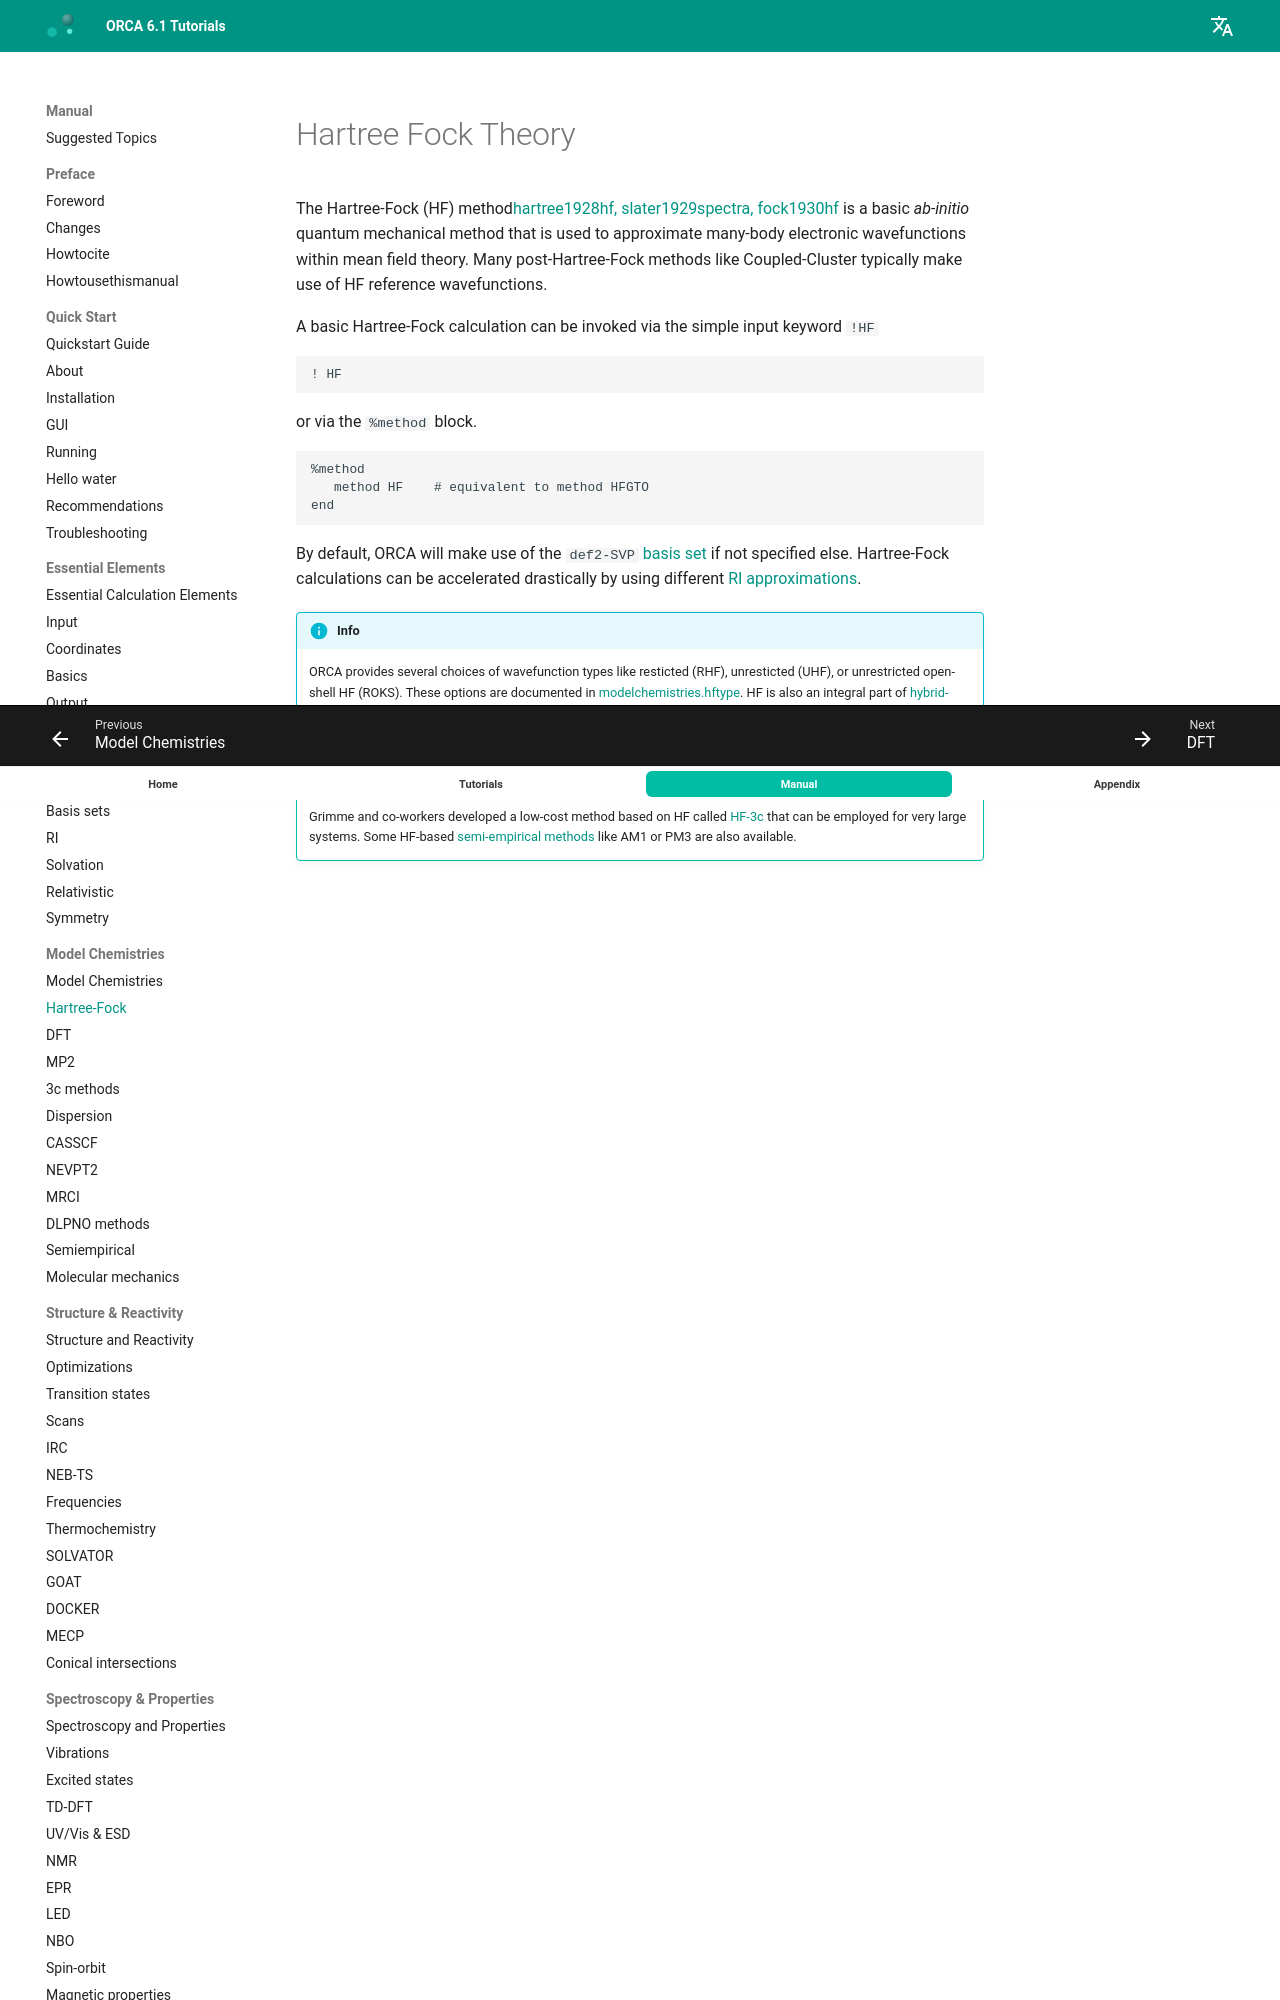

repository: wxyhgk/orca-docs · page: manual/contents/modelchemistries/hartreefock/index.html · generator: mkdocs



<a id="sec:essentialelements.hartreefock"></a>
# Hartree Fock Theory

The Hartree-Fock (HF) method[hartree1928hf, slater1929spectra, fock1930hf](../../bibliography.md) is a basic *ab-initio* quantum mechanical 
method that is used to approximate many-body electronic wavefunctions within mean field theory. 
Many post-Hartree-Fock methods like Coupled-Cluster typically make use of HF reference wavefunctions. 

A basic Hartree-Fock calculation can be invoked via the simple input keyword `!HF`

```orca
! HF
```

or via the `%method` block.

```orca
%method
   method HF    # equivalent to method HFGTO
end
```

By default, ORCA will make use of the `def2-SVP` [basis set](../essentialelements/basisset.md#sec:essentialelements.basisset) if not specified else. Hartree-Fock calculations
can be accelerated drastically by using different [RI approximations](../essentialelements/RI.md#sec:essentialelements.ri).
